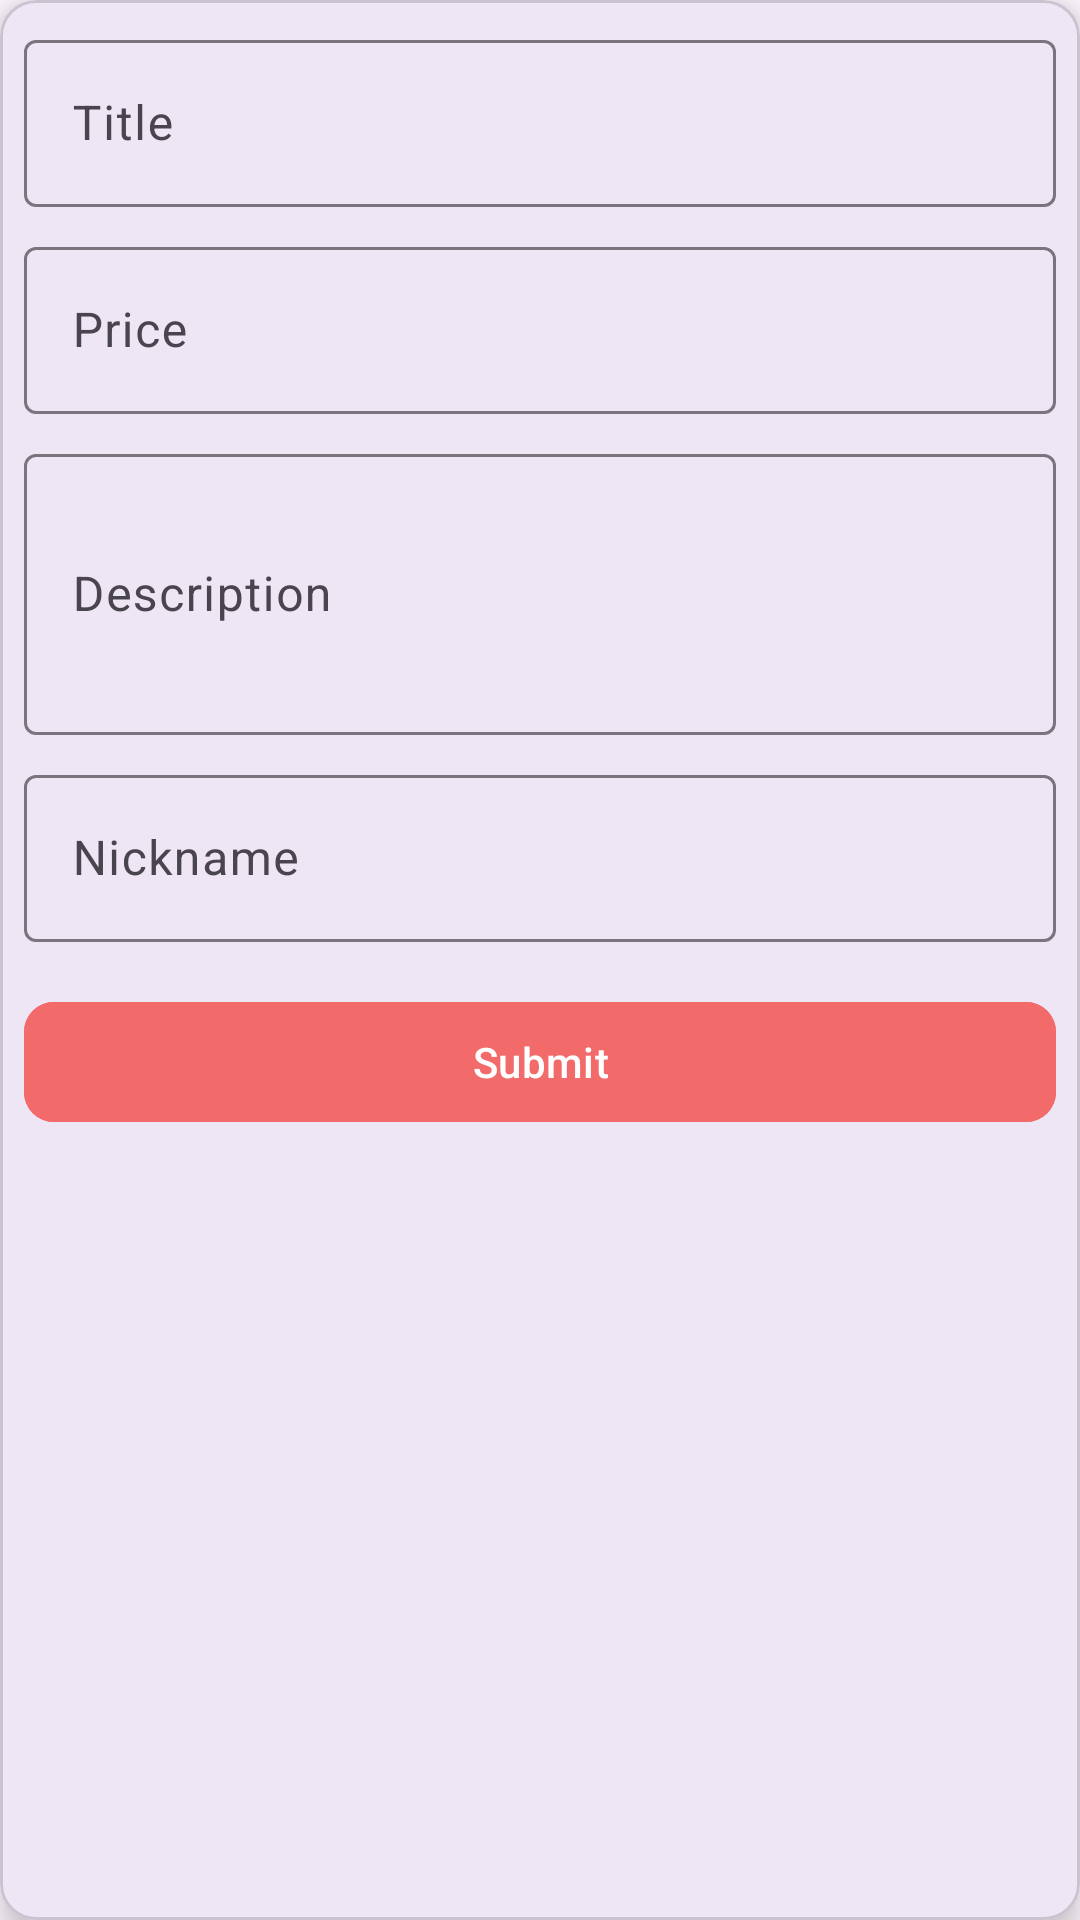

The Android layout XML behind this screen, and the referenced resources:
<!-- AndroidManifest.xml: application theme Base.Theme.ListOnGo -->
<!-- res/layout/edit_product_dialog.xml -->
<?xml version="1.0" encoding="utf-8"?>
<com.google.android.material.card.MaterialCardView xmlns:android="http://schemas.android.com/apk/res/android"
    xmlns:app="http://schemas.android.com/apk/res-auto"
    android:layout_width="match_parent"
    android:layout_height="wrap_content"
    android:layout_margin="16dp"
    app:cardElevation="6dp"
    app:cardCornerRadius="12dp"
    android:padding="16dp">

    <LinearLayout
        android:orientation="vertical"
        android:layout_width="match_parent"
        android:layout_height="wrap_content"
        android:gravity="center_vertical"
        android:padding="8dp">

        <com.google.android.material.textfield.TextInputLayout
            android:layout_width="match_parent"
            android:layout_height="wrap_content"
            android:hint="Title">

            <com.google.android.material.textfield.TextInputEditText
                android:id="@+id/etTitle"
                android:layout_width="match_parent"
                android:layout_height="wrap_content"
                android:inputType="text"/>
        </com.google.android.material.textfield.TextInputLayout>

        <com.google.android.material.textfield.TextInputLayout
            android:layout_width="match_parent"
            android:layout_height="wrap_content"
            android:hint="Price"
            android:layout_marginTop="8dp">

            <com.google.android.material.textfield.TextInputEditText
                android:id="@+id/etPrice"
                android:layout_width="match_parent"
                android:layout_height="wrap_content"
                android:inputType="numberDecimal"/>
        </com.google.android.material.textfield.TextInputLayout>

        <com.google.android.material.textfield.TextInputLayout
            android:layout_width="match_parent"
            android:layout_height="wrap_content"
            android:hint="Description"
            android:layout_marginTop="8dp">

            <com.google.android.material.textfield.TextInputEditText
                android:id="@+id/etDescription"
                android:layout_width="match_parent"
                android:layout_height="wrap_content"
                android:minLines="3"
                android:inputType="textMultiLine"/>
        </com.google.android.material.textfield.TextInputLayout>

        <com.google.android.material.textfield.TextInputLayout
            android:layout_width="match_parent"
            android:layout_height="wrap_content"
            android:hint="Nickname"
            android:layout_marginTop="8dp">

            <com.google.android.material.textfield.TextInputEditText
                android:id="@+id/etNickname"
                android:layout_width="match_parent"
                android:layout_height="wrap_content"
                android:inputType="text"/>
        </com.google.android.material.textfield.TextInputLayout>

        <com.google.android.material.button.MaterialButton
            android:id="@+id/btnSubmit"
            android:layout_width="match_parent"
            android:layout_height="wrap_content"
            android:text="Submit"
            android:backgroundTint="@color/button"
            app:cornerRadius="10dp"
            android:layout_marginTop="16dp"/>


    </LinearLayout>

</com.google.android.material.card.MaterialCardView>
<!-- resources referenced by this layout -->
<resources>
  <color name="button">#F26A6A</color>
  <style name="Base.Theme.ListOnGo" parent="Theme.Material3.DayNight.NoActionBar">
          
          
      </style>
</resources>
